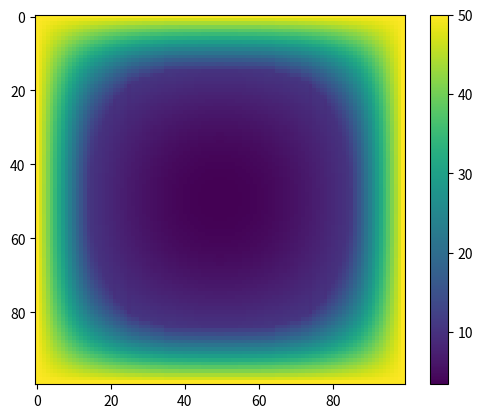

Python code for this plot:
import matplotlib.pyplot as plt
import matplotlib.animation as ani




t0=10
c1=2
c2=20
d=0.01
L = 100
c0 = L/(2*d)+(c1+c2)/2
k1=1
k2=5

def heat_capacity(t):
    if t <= t0-d:
       return c1
    elif t >= t0+d:
        return c2
    elif t > t0-d and t < t0:
        return (t0 * c1 - (t0 - d) * c0 - (c1 - c0) * t) / (t0 - (t0 - d))
    elif t < t0+d and t>t0:
        return ((t0 + d) * c0 - t0 * c2 - (c0-c2)*t) / (t0 + d - t0)
    elif t == t0:
        return c0

def heat_conductivity(t):
    if t <= t0-d:
        return k1
    elif t > t0-d and t < t0+d:
        return ((t0 + d)*k1 - (t0-d)*k2-(k1-k2)*t)/(2*d)
    elif t >= t0+d:
        return k2

t_nodes = 100

x_nodes = 100
y_nodes = 100


y_max = 1
x_max = 1


_time = 1


left_x = 50
right_x = 50

left_y = 50
right_y = 50



dt = _time/t_nodes
dx = x_max/x_nodes
dy = y_max/y_nodes


solve = []


initial_conditions = []

for i in range(x_nodes):
    interval = []
    for j in range(y_nodes):
        interval.append(0)
    initial_conditions.append(interval)

solve.append(initial_conditions)



for i in range(1, t_nodes):
    interval_matrix = [0 for x in range(x_nodes)]
    for x in range(x_nodes):
        interval_matrix[x] = [0 for y in range(y_nodes)]
    layer_matrix = [0 for x in range(x_nodes)]
    for x in range(x_nodes):
        layer_matrix[x] = [0 for y in range(y_nodes)]

    for j in range(y_nodes):
        alpha = [0 for a in range(x_nodes)]
        betta = [0 for b in range(x_nodes)]
        alpha[1] = 0
        betta[1] = left_x
        for k in range(2, x_nodes):
            y1 = (solve[i - 1][j][k - 1] + solve[i - 1][j][k - 2]) / 2
            y2 = (solve[i - 1][j][k - 1] + solve[i - 1][j][k]) / 2
            a = -(dt * heat_conductivity(y2) / (heat_capacity(solve[i - 1][j][k - 1]) * dx * dx))
            b = -(dt * heat_conductivity(y1) / (heat_capacity(solve[i - 1][j][k - 1]) * dx * dx))
            c = (1 + (dt * heat_conductivity(y2) / (heat_capacity(solve[i - 1][j][k - 1]) * dx * dx)) + (
                        dt * heat_conductivity(y1) / (heat_capacity(solve[i - 1][j][k - 1]) * dx * dx)))

            alpha[k] = -(b / (a * alpha[k - 1] + c))
            betta[k] = (solve[i - 1][j][k - 1] - a * betta[k - 1]) / (a * alpha[k - 1] + c)

        interval_matrix[j][x_nodes-1] = right_x
        for k in range(x_nodes - 2, -1, -1):
            interval_matrix[j][k] = alpha[k + 1] * interval_matrix[j][k+1] + betta[k + 1]


    for j in range(y_nodes):
        alpha = [0 for a in range(x_nodes)]
        betta = [0 for b in range(x_nodes)]
        alpha[1] = 0
        betta[1] = left_y
        for k in range(2, x_nodes):
            y1 = (interval_matrix[k - 1][j] + interval_matrix[k - 2][j]) / 2
            y2 = (interval_matrix[k - 1][j] + interval_matrix[k][j]) / 2
            a = -(dt * heat_conductivity(y2) / (heat_capacity(interval_matrix[k - 1][j]) * dx * dx))
            b = -(dt * heat_conductivity(y1) / (heat_capacity(interval_matrix[k - 1][j]) * dx * dx))
            c = (1 + (dt * heat_conductivity(y2) / (heat_capacity(interval_matrix[k - 1][j]) * dx * dx)) + (
                        dt * heat_conductivity(y1) / (heat_capacity(interval_matrix[k - 1][j]) * dx * dx)))
            alpha[k] = -(b / (a * alpha[k - 1] + c))
            betta[k] = (interval_matrix[k - 1][j] - a * betta[k - 1]) / (a * alpha[k - 1] + c)

        layer_matrix[y_nodes-1][j] = right_y
        for k in range(y_nodes - 2, -1, -1):
            layer_matrix[k][j] = alpha[k + 1] * layer_matrix[k+1][j] + betta[k + 1]

    solve.append(layer_matrix)


print(solve[5])
plt.imshow(solve[5])
plt.colorbar()
plt.show()
